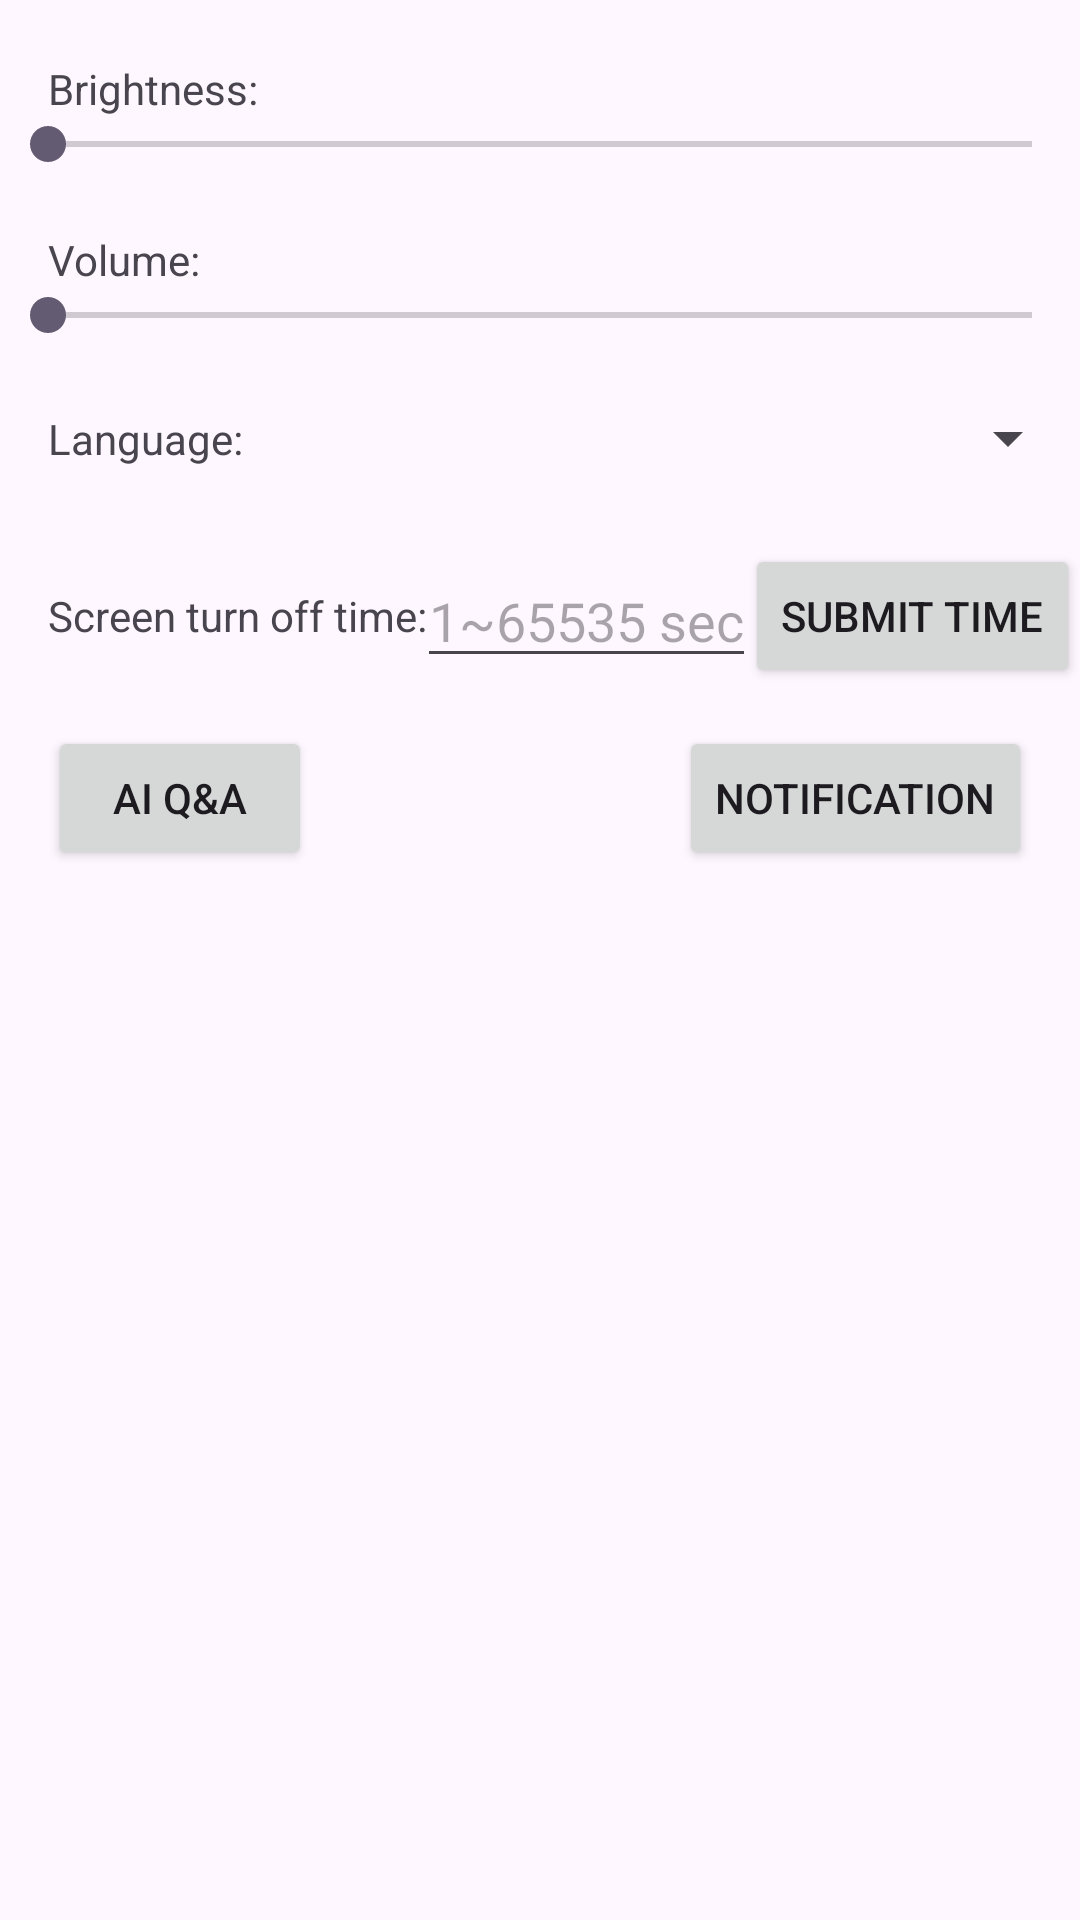

Android layout source for this screen:
<!-- AndroidManifest.xml: application theme Theme.ArGlassesDemo -->
<!-- res/layout/activity_control.xml -->
<?xml version="1.0" encoding="utf-8"?>
<androidx.constraintlayout.widget.ConstraintLayout xmlns:android="http://schemas.android.com/apk/res/android"
    xmlns:app="http://schemas.android.com/apk/res-auto"
    xmlns:tools="http://schemas.android.com/tools"
    android:id="@+id/main"
    android:layout_width="match_parent"
    android:layout_height="match_parent"
    tools:context=".ui.ControlActivity">

    <TextView
        android:id="@+id/tvBrightness"
        android:layout_width="wrap_content"
        android:layout_height="wrap_content"
        android:text="@string/brightness"
        android:layout_marginTop="20dp"
        android:layout_marginStart="16dp"
        app:layout_constraintStart_toStartOf="parent"
        app:layout_constraintTop_toTopOf="parent" />


    <SeekBar
        android:id="@+id/seekBarBrightness"
        android:layout_width="match_parent"
        android:layout_height="wrap_content"
        android:min="1"
        android:max="32"
        app:layout_constraintEnd_toEndOf="parent"
        app:layout_constraintStart_toStartOf="parent"
        app:layout_constraintTop_toBottomOf="@+id/tvBrightness" />

    <TextView
        android:id="@+id/tvVolume"
        android:layout_width="wrap_content"
        android:layout_height="wrap_content"
        android:text="@string/volume"
        android:layout_marginTop="20dp"
        android:layout_marginStart="16dp"
        app:layout_constraintStart_toStartOf="parent"
        app:layout_constraintTop_toBottomOf="@+id/seekBarBrightness" />

    <SeekBar
        android:id="@+id/seekBarVolume"
        android:layout_width="match_parent"
        android:layout_height="wrap_content"
        android:min="0"
        android:max="15"
        app:layout_constraintEnd_toEndOf="parent"
        app:layout_constraintHorizontal_bias="0.0"
        app:layout_constraintStart_toStartOf="parent"
        app:layout_constraintTop_toBottomOf="@+id/tvVolume" />

    <Spinner
        android:id="@+id/spinnerLanguage"
        android:layout_width="wrap_content"
        android:layout_height="wrap_content"
        android:layout_marginTop="20dp"
        app:layout_constraintEnd_toEndOf="parent"
        app:layout_constraintTop_toBottomOf="@+id/seekBarVolume" />

    <TextView
        android:id="@+id/tvLanguage"
        android:layout_width="wrap_content"
        android:layout_height="wrap_content"
        android:text="@string/language"
        android:layout_marginStart="16dp"
        app:layout_constraintBottom_toBottomOf="@+id/spinnerLanguage"
        app:layout_constraintStart_toStartOf="parent"
        app:layout_constraintTop_toTopOf="@+id/spinnerLanguage" />

    <TextView
        android:id="@+id/tvSetScreenTurnOffTime"
        android:layout_width="wrap_content"
        android:layout_height="wrap_content"
        android:layout_marginTop="40dp"
        android:text="@string/set_screen_turn_off_time"
        android:layout_marginStart="16dp"
        app:layout_constraintStart_toStartOf="parent"
        app:layout_constraintTop_toBottomOf="@+id/tvLanguage" />

    <EditText
        android:id="@+id/editScreenTurnOffTime"
        android:layout_width="wrap_content"
        android:layout_height="wrap_content"
        android:hint="@string/_1_65535_sec"
        android:inputType="numberDecimal"
        app:layout_constraintBottom_toBottomOf="@+id/tvSetScreenTurnOffTime"
        app:layout_constraintEnd_toStartOf="@+id/btnSubmitTurnOffTime"
        app:layout_constraintStart_toEndOf="@+id/tvSetScreenTurnOffTime"
        app:layout_constraintTop_toTopOf="@+id/tvSetScreenTurnOffTime" />

    <Button
        android:id="@+id/btnSubmitTurnOffTime"
        android:layout_width="wrap_content"
        android:layout_height="wrap_content"
        android:text="@string/submit_time"
        app:layout_constraintBottom_toBottomOf="@+id/editScreenTurnOffTime"
        app:layout_constraintEnd_toEndOf="parent"
        app:layout_constraintTop_toTopOf="@+id/editScreenTurnOffTime" />

    <Button
        android:id="@+id/btnQA"
        android:layout_width="wrap_content"
        android:layout_height="wrap_content"
        android:text="@string/ai_q_a"
        android:layout_marginStart="16dp"
        android:layout_marginTop="16dp"
        app:layout_constraintStart_toStartOf="parent"
        app:layout_constraintTop_toBottomOf="@+id/editScreenTurnOffTime" />

    <Button
        android:id="@+id/btnNotification"
        android:layout_width="wrap_content"
        android:layout_height="wrap_content"
        android:layout_marginEnd="16dp"
        android:text="@string/notification"
        app:layout_constraintBottom_toBottomOf="@+id/btnQA"
        app:layout_constraintEnd_toEndOf="parent"
        app:layout_constraintTop_toTopOf="@+id/btnQA" />

</androidx.constraintlayout.widget.ConstraintLayout>
<!-- resources referenced by this layout -->
<resources>
  <string name="_1_65535_sec">1~65535 sec</string>
  <string name="ai_q_a">AI Q&amp;A</string>
  <string name="brightness">Brightness: </string>
  <string name="language">Language: </string>
  <string name="notification">Notification</string>
  <string name="set_screen_turn_off_time">Screen turn off time: </string>
  <string name="submit_time">Submit time</string>
  <string name="volume">Volume: </string>
  <style name="Theme.ArGlassesDemo" parent="Base.Theme.ArGlassesDemo" />
  <style name="Base.Theme.ArGlassesDemo" parent="Theme.Material3.DayNight.NoActionBar">
          
          
      </style>
</resources>
